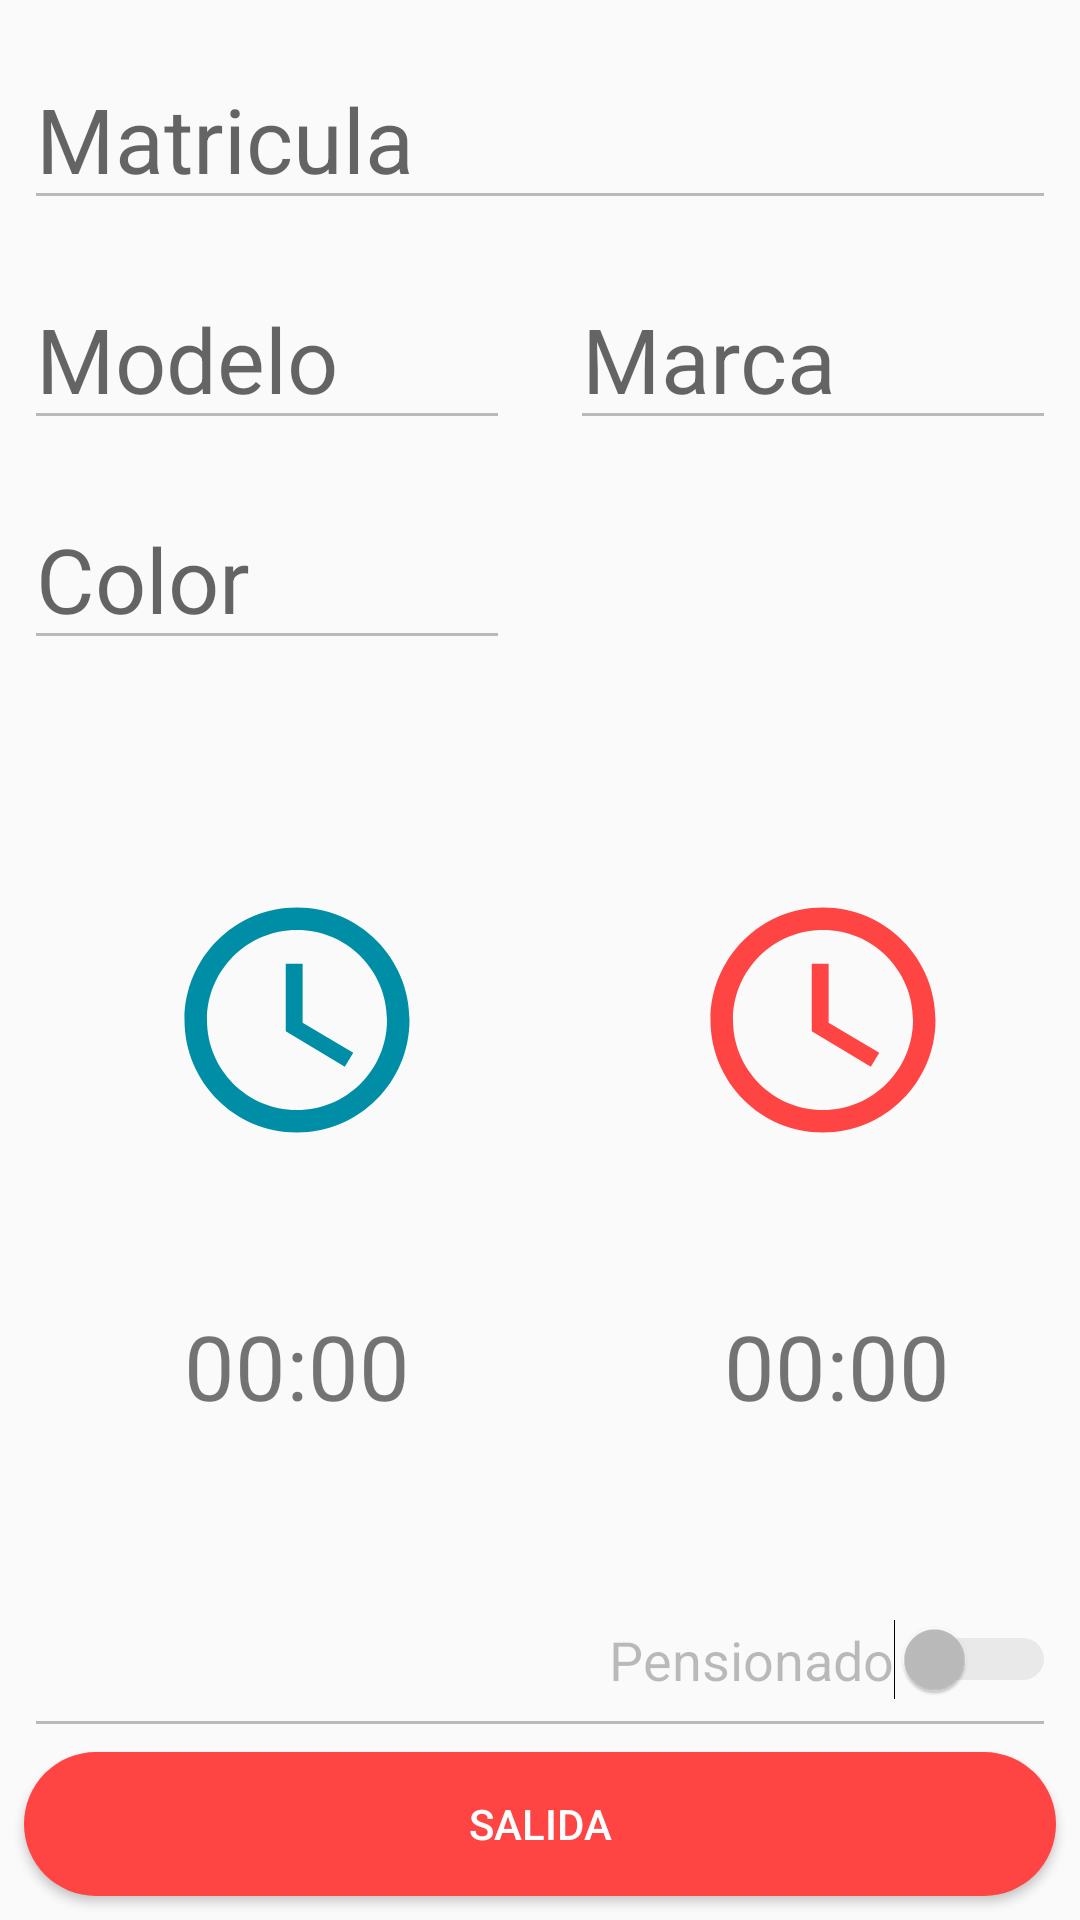

Reconstruct the res/layout file that produces this screen, plus the resources it refers to.
<!-- AndroidManifest.xml: application theme AppTheme -->
<!-- res/layout/activity_registro_automovil_folio.xml -->
<?xml version="1.0" encoding="utf-8"?>
<androidx.constraintlayout.widget.ConstraintLayout
        xmlns:android="http://schemas.android.com/apk/res/android"
        xmlns:tools="http://schemas.android.com/tools"
        xmlns:app="http://schemas.android.com/apk/res-auto"
        android:layout_width="match_parent"
        android:layout_height="match_parent"
        tools:context=".RegistroAutomovil">


    <ScrollView
            android:layout_width="0dp"
            android:layout_height="0dp" app:layout_constraintTop_toTopOf="parent"
            app:layout_constraintStart_toStartOf="parent" app:layout_constraintEnd_toEndOf="parent"
            app:layout_constraintHorizontal_bias="0.0"
            android:layout_marginBottom="8dp" app:layout_constraintBottom_toTopOf="@+id/nuevo_registro"
            app:layout_constraintVertical_bias="0.0">

        <androidx.constraintlayout.widget.ConstraintLayout android:layout_width="match_parent"
                                                           android:layout_height="wrap_content"
        >

            <Switch
                    android:id="@+id/switch1"
                    android:layout_width="wrap_content"
                    android:layout_height="wrap_content"
                    android:layout_marginEnd="8dp"
                    android:layout_marginRight="8dp"
                    android:layout_marginBottom="16dp"
                    android:enabled="false"
                    android:text="Pensionado"
                    android:textSize="18sp"
                    app:layout_constraintBottom_toBottomOf="parent"
                    app:layout_constraintEnd_toEndOf="parent" />

            <EditText
                    android:layout_width="0dp"
                    android:layout_height="wrap_content"
                    android:hint="Matricula"
                    android:inputType="textCapCharacters"
                    android:ems="10"
                    android:id="@+id/matricula2"
                    android:textSize="30sp"
                    android:enabled="false" android:layout_marginTop="16dp"
                    app:layout_constraintTop_toTopOf="parent" android:layout_marginEnd="8dp"
                    app:layout_constraintEnd_toEndOf="parent" android:layout_marginRight="8dp"
                    android:layout_marginStart="8dp" app:layout_constraintStart_toStartOf="parent"
                    android:layout_marginLeft="8dp"/>
            <TextView
                    android:layout_width="0dp"
                    android:layout_height="wrap_content"
                    android:background="@android:color/transparent"
                    android:ems="10"
                    app:layout_constraintWidth_default="percent"
                    app:layout_constraintWidth_percent="0.45"
                    android:id="@+id/sahora"
                    android:textSize="30sp" android:text="00:00"
                    android:textAlignment="center"
                    android:visibility="visible" app:layout_constraintEnd_toEndOf="parent"
                    app:layout_constraintTop_toTopOf="@+id/enhora"
                    app:layout_constraintBottom_toBottomOf="@+id/enhora"/>
            <TextView
                    android:layout_width="0dp"
                    android:layout_height="wrap_content"
                    android:background="@android:color/transparent"
                    android:ems="10"
                    android:id="@+id/enhora"
                    android:textSize="30sp" android:text="00:00"
                    android:textAlignment="center"
                    app:layout_constraintStart_toStartOf="parent"

                    app:layout_constraintEnd_toStartOf="@+id/sahora" app:layout_constraintHorizontal_bias="0.0"
                    android:layout_marginBottom="50dp" app:layout_constraintBottom_toTopOf="@+id/folio"
            />
            <ImageView
                    android:layout_width="90dp"
                    android:layout_height="90dp" app:srcCompat="@drawable/ic_access_time_blue"
                    android:id="@+id/imageView"
                    app:layout_constraintStart_toStartOf="@+id/enhora" app:layout_constraintEnd_toEndOf="@+id/enhora"
                    android:layout_marginBottom="50dp"
                    app:layout_constraintBottom_toTopOf="@+id/enhora"
                    android:layout_marginTop="75dp" app:layout_constraintTop_toBottomOf="@+id/color"/>
            <ImageView
                    android:layout_width="90dp"
                    android:layout_height="90dp" app:srcCompat="@drawable/ic_access_time_red"
                    android:id="@+id/reloj2"
                    app:layout_constraintBottom_toTopOf="@+id/sahora"
                    android:layout_marginBottom="50dp"
                    app:layout_constraintHorizontal_bias="0.415"
                    app:layout_constraintStart_toEndOf="@+id/enhora" android:layout_marginLeft="8dp"
                    android:layout_marginStart="8dp" app:layout_constraintEnd_toEndOf="@+id/sahora"
                    android:layout_marginEnd="8dp" android:layout_marginRight="8dp"
                    app:layout_constraintTop_toTopOf="@+id/imageView" app:layout_constraintVertical_bias="0.0"/>
            <AutoCompleteTextView
                    android:layout_width="0dp"
                    android:layout_height="wrap_content"
                    android:hint="Marca"
                    android:completionHint="Selecciona la marca"
                    android:inputType="textCapSentences"
                    app:layout_constraintWidth_default="percent"
                    app:layout_constraintWidth_percent="0.45"
                    android:ems="10"
                    android:id="@+id/matricula"
                    android:textSize="30sp"
                    android:layout_marginTop="16dp" app:layout_constraintTop_toBottomOf="@+id/matricula2"
                    app:layout_constraintEnd_toEndOf="parent" android:layout_marginEnd="8dp" android:enabled="false"
                    android:layout_marginRight="8dp"/>
            <AutoCompleteTextView
                    android:layout_width="0dp"
                    android:layout_height="wrap_content"
                    android:inputType="textCapSentences"
                    android:hint="Modelo"
                    app:layout_constraintWidth_default="percent"
                    app:layout_constraintWidth_percent="0.45"
                    android:ems="10"
                    android:id="@+id/modelo"
                    android:textSize="30sp"
                    app:layout_constraintStart_toStartOf="parent"
                    android:enabled="false"
                    android:layout_marginTop="16dp" app:layout_constraintTop_toBottomOf="@+id/matricula2"
                    android:layout_marginLeft="8dp" android:layout_marginStart="8dp"/>
            <AutoCompleteTextView
                    android:layout_width="0dp"
                    android:layout_height="wrap_content"
                    android:inputType="textCapSentences"
                    android:hint="Color"
                    app:layout_constraintWidth_default="percent"
                    app:layout_constraintWidth_percent="0.45"
                    android:ems="10"
                    android:id="@+id/color"
                    android:textSize="30sp" android:layout_marginStart="8dp"
                    app:layout_constraintStart_toStartOf="parent"
                    android:enabled="false" android:layout_marginLeft="8dp" android:layout_marginTop="16dp"
                    app:layout_constraintTop_toBottomOf="@+id/modelo"
            />
            <EditText
                    android:layout_width="0dp"
                    android:layout_height="wrap_content" android:id="@+id/folio"
                    app:layout_constraintBottom_toBottomOf="parent"
                    app:layout_constraintEnd_toEndOf="parent"
                    android:layout_marginEnd="8dp" android:layout_marginRight="8dp"
                    app:layout_constraintStart_toStartOf="parent" android:layout_marginLeft="8dp"
                    android:layout_marginStart="8dp" android:textSize="30sp"
                    app:layout_constraintHorizontal_bias="0.0" android:enabled="false"/>
        </androidx.constraintlayout.widget.ConstraintLayout>
    </ScrollView>

    <Button
            android:text="Registrar"
            android:layout_width="0dp"
            android:layout_height="wrap_content"
            android:id="@+id/nuevo_registro"
            app:layout_constraintStart_toStartOf="parent"
            android:background="@drawable/bg_boton_redondo_azul"
            android:textColor="?attr/colorBackgroundFloating"
            android:layout_marginBottom="8dp" app:layout_constraintBottom_toBottomOf="parent"
            android:layout_marginStart="8dp"
            app:layout_constraintEnd_toStartOf="@+id/salida" app:layout_constraintHorizontal_bias="0.0"
            android:layout_marginEnd="8dp" android:visibility="gone"/>

    <Button
            android:text="Salida"
            android:layout_width="0dp"
            android:layout_height="wrap_content"
            android:id="@+id/salida" app:layout_constraintEnd_toEndOf="parent" android:layout_marginEnd="8dp"
            android:layout_marginBottom="8dp" app:layout_constraintBottom_toBottomOf="parent"
            android:layout_marginStart="8dp" app:layout_constraintStart_toStartOf="parent"
            app:layout_constraintHorizontal_bias="1.0" android:background="@drawable/bg_boton_redondo_rojo"
            android:textColor="?attr/colorBackgroundFloating" android:visibility="visible"/>

</androidx.constraintlayout.widget.ConstraintLayout>
<!-- resources referenced by this layout -->
<resources>
  <!-- drawable bg_boton_redondo_azul (drawable) -->
  <?xml version="1.0" encoding="utf-8"?>
  <shape xmlns:android="http://schemas.android.com/apk/res/android"
         android:shape="rectangle">
  
      <solid android:color="@color/colorBlue"/>
  
      <corners android:radius="150dp"/>
  
  </shape>
  <!-- drawable bg_boton_redondo_rojo (drawable) -->
  <?xml version="1.0" encoding="utf-8"?>
  <shape xmlns:android="http://schemas.android.com/apk/res/android"
         android:shape="rectangle">
  
      <solid android:color= "@color/colorRed" />
  
      <corners android:radius="150dp"/>
  
  </shape>
  <!-- drawable ic_access_time_blue (drawable) -->
  <vector android:height="24dp" android:tint="#008EA6"
      android:viewportHeight="24.0" android:viewportWidth="24.0"
      android:width="24dp" xmlns:android="http://schemas.android.com/apk/res/android">
      <path android:fillColor="#FF000000" android:pathData="M11.99,2C6.47,2 2,6.48 2,12s4.47,10 9.99,10C17.52,22 22,17.52 22,12S17.52,2 11.99,2zM12,20c-4.42,0 -8,-3.58 -8,-8s3.58,-8 8,-8 8,3.58 8,8 -3.58,8 -8,8zM12.5,7H11v6l5.25,3.15 0.75,-1.23 -4.5,-2.67z"/>
  </vector>
  <!-- drawable ic_access_time_red (drawable) -->
  <vector android:height="24dp" android:tint="@color/colorRed"
      android:viewportHeight="24.0" android:viewportWidth="24.0"
      android:width="24dp" xmlns:android="http://schemas.android.com/apk/res/android">
      <path android:fillColor="#FF000000" android:pathData="M11.99,2C6.47,2 2,6.48 2,12s4.47,10 9.99,10C17.52,22 22,17.52 22,12S17.52,2 11.99,2zM12,20c-4.42,0 -8,-3.58 -8,-8s3.58,-8 8,-8 8,3.58 8,8 -3.58,8 -8,8zM12.5,7H11v6l5.25,3.15 0.75,-1.23 -4.5,-2.67z"/>
  </vector>
  <style name="AppTheme" parent="Theme.AppCompat.Light.DarkActionBar">
          
          <item name="colorPrimary">@color/colorPrimary</item>
          <item name="colorPrimaryDark">@color/colorPrimaryDark</item>
          <item name="colorAccent">@color/colorAccent</item>
          <item name="colorButtonNormal">@color/colorBlue</item>
      </style>
  <color name="colorBlue"> #2699FB</color>
  <color name="colorRed"> @android:color/holo_red_light</color>
  <color name="colorPrimary">#0047ab</color>
  <color name="colorPrimaryDark">#00574B</color>
  <color name="colorAccent">#D81B60</color>
</resources>
